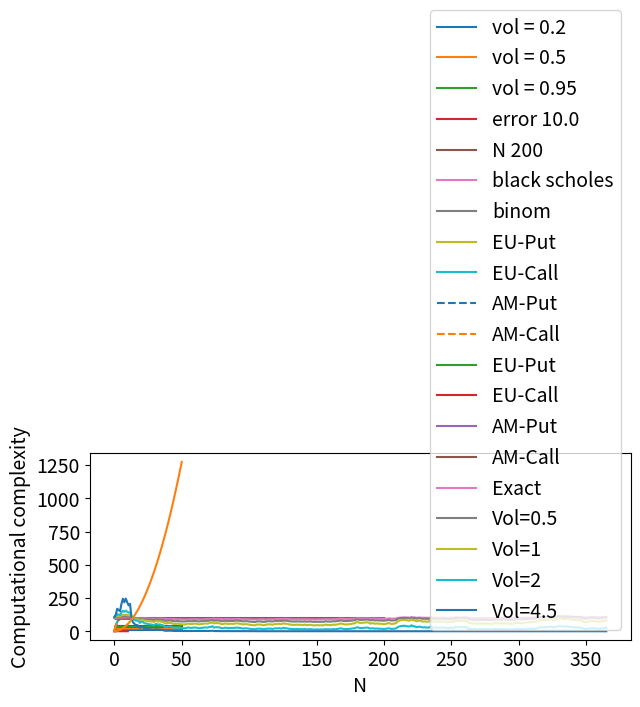

Python code for this plot:
#%%
"""
Assignment 1 Computational Finance
"""
import sys
import numpy as np
np.set_printoptions(threshold=sys.maxsize)
import matplotlib.pyplot as plt
from scipy.stats import norm
from numpy.random import MT19937
from numpy.random import RandomState, SeedSequence
rs = RandomState(MT19937(SeedSequence(123456789)))

#%%
""" 
Part 1.1: Price approximation
"""
def buildTree(S, vol, T, N):
    dt = T/N
    matrix = np.zeros((N+1, N+1))

    u = np.exp(vol * np.sqrt(dt))
    d = np.exp(-vol * np.sqrt(dt))

    for i in np.arange(N+1):
        for j in np.arange(i+1):
            value = (S*(d**(i-j)))*u**j
            matrix[i,j] = value
    return matrix


def valueOptionMatrix(tree, T, r, K, vol, N, option="Call", type_option="European"):
    dt = T/N
    u = np.exp(vol * np.sqrt(dt))
    d = np.exp(-vol * np.sqrt(dt))

    p = (np.exp(r*dt)-d)/(u-d)

    colomns = tree.shape[1]
    rows = tree.shape[0]
    tree_copy = tree.copy()
    # Walk backward, starting in last row of the matrix

    # Add the payoff functions in the last row
    for c in np.arange(colomns):
        S = tree[rows-1, c]
        if option == "Call":
            tree[rows-1, c] = max(S-K,0)
        elif option == "Put":
            tree[rows-1, c] = max(K-S,0)

    # For all other rows, we need to combine from previousrows
    # We walk backwards, from the last row to the first row
    for i in np.arange(rows-1)[::-1]:
        for j in np.arange(i+1):
            down = tree[i+1,j]
            up = tree[i+1,j+1]
            if type_option == "European":
                tree[i,j] = (p*up+(1-p)*down) * np.exp(-r*dt)
            elif type_option == "American":
                payoff1 = (p*up+(1-p)*down) * np.exp(-r*dt)
                if option == "Put":
                    payoff2 = K-tree_copy[i,j]
                    tree[i,j] = max(payoff1,payoff2)
                elif option == "Call":
                    payoff2 = tree_copy[i,j]-K
                    tree[i,j] = max(payoff1,payoff2)
    
    
    return tree

S = 99
T = 1
r = 0.06
K = 100
vol = 0.2
N = 50

tree = buildTree(S, vol, T, N)
approx_option_price = valueOptionMatrix(tree, T, r, K, vol, N)[0,0]
print("For 1.1 option price approximation is", approx_option_price)
#%%
""" 
Part 1.2: Comparison of option price approximation to black scholes, different
volatilities.
"""

S = 99
T = 1
r = 0.06
K = 100
vol = 0.2
N = 50

def N_func(x):
    return norm.cdf(x)

def black_scholes(vol, S, T, K, r):
    d1 = (np.log(S/K) + (r+0.5*vol**2)*T)/(vol*T**0.5)
    d2 = d1 - (vol*T**0.5)
    return S * N_func(d1) - np.exp(-r * T) * K * N_func(d2)

# Convergence for different volatility values
volList = [0.2, 0.5, 0.95]
N = 50
for vol in volList:
    # errorList = []
    analyticalList = []
    approxList = []
    for n in range(1,N+1):
        treeN = buildTree(S, vol, T, n)
        priceApproximatedly = valueOptionMatrix(treeN, T, r, K, vol, n)[0,0]
        optionPriceAnalytical = black_scholes(vol, S, T, K, r)

        # errorList.append(optionPriceAnalytical- priceApproximatedly)
        analyticalList.append(optionPriceAnalytical)
        approxList.append(priceApproximatedly)

    plt.plot(range(1,N+1),analyticalList,"k")
    plt.plot(range(1,N+1),approxList, label="vol = "+str(round(vol,2)))
plt.xlabel("N",fontsize=14)
plt.ylabel("Value",fontsize=14)
plt.xticks(fontsize=14)
plt.yticks(fontsize=14)
plt.legend(fontsize=14)
plt.legend(loc=1,fontsize=14)
plt.tight_layout()
plt.savefig("compare_bs-bin2.pdf")
plt.show()

# Volatility vs error
volList = np.linspace(0.01,10,400)
errorList = []
for vol in volList:
    treeN = buildTree(S, vol, T, N)
    priceApproximatedly = valueOptionMatrix(treeN, T, r, K, vol, N)[0,0]
    optionPriceAnalytical = black_scholes(vol, S, T, K, r)
    errorList.append(abs(optionPriceAnalytical - priceApproximatedly))

plt.plot(volList,errorList,label="error "+str(round(vol,2)))
plt.xlabel("Volatility",fontsize=14)
plt.ylabel("Error",fontsize=14)
plt.xticks(fontsize=14)
plt.yticks(fontsize=14)
# plt.legend(fontsize=14)
# plt.legend(loc=1)
plt.tight_layout()
plt.savefig("error_bs-bin.pdf")
plt.show()
#%%
""" 
Part 1.3: Study convergence N
# """
N = 200
analyticalList = []
approxList = []
for n in range(1,N+1):
    treeN = buildTree(S, vol, T, n)
    priceApproximatedly = valueOptionMatrix(treeN, T, r, K, vol, n)[0,0]
    optionPriceAnalytical = black_scholes(vol, S, T, K, r)

    # errorList.append(optionPriceAnalytical- priceApproximatedly)
    analyticalList.append(optionPriceAnalytical)
    approxList.append(priceApproximatedly)

plt.plot(range(1,N+1),analyticalList)
plt.plot(range(1,N+1),approxList, label="N "+str(round(N,2)))
plt.xlabel("N")
plt.ylabel("Value")
plt.legend(loc=1)
plt.show()

# Computational complexity for the binomial tree is 1/2*N^2 looking at the
# for loops presented in the buildTree() function --> O(N^2)

"""
Part 1.4: Delta parameter
"""
# When C is derived over S the only term standing is N(d_1)
# See finance paper page 9 --> Full derivation still needed

#%%
"""
Part 1.5: Compute hedge parameter
"""
N = 50

delta_error_list,delta_bs_list, delta_binom_list = [],[],[]
volList = np.linspace(0.01,1,100)
for vol in volList:
    treeN = buildTree(S, vol, T, N)
    delta_S = treeN[1,0]-treeN[1,1]

    priceApproximatedly = valueOptionMatrix(treeN, T, r, K, vol, N)
    delta_f = priceApproximatedly[1,0]-priceApproximatedly[1,1]
    delta_binom = delta_f / delta_S
    delta_bs = N_func(((np.log(S/K) + (r+0.5*vol**2)*T)/(vol*T**0.5))) # Which one is correct? 

    delta_bs_list.append(delta_bs)
    delta_binom_list.append(delta_binom)
    delta_error_list.append(abs(delta_binom-delta_bs))

# plt.plot(volList,delta_error_list,label="error")
plt.plot(volList,delta_bs_list,label="black scholes")
plt.plot(volList,delta_binom_list,label="binom")
plt.xlabel("Volatility")
plt.ylabel("Fraction")
plt.legend()
plt.show()

#%%
"""
Part 1.6: American instead of European
"""
S = 99
T = 1
r = 0.06
K = 100
vol = 0.2
N = 50



# treeN = buildTree(S, vol, T, N)
# approx_matrix = valueOptionMatrix(treeN, T, r, K, vol, N, option="Put", type_option="European")
# print("European Put:",approx_matrix[0,0])

volList = np.linspace(0.01, 10, 50)
ep, ec, ap, ac = [],[],[],[]
for vol in volList:
    treeN = buildTree(S, vol, T, N)
    ep.append(valueOptionMatrix(treeN, T, r, K, vol, N, option="Put", type_option="European")[0,0])
    treeN = buildTree(S, vol, T, N)
    ec.append(valueOptionMatrix(treeN, T, r, K, vol, N, option="Call", type_option="European")[0,0])
    treeN = buildTree(S, vol, T, N)
    ap.append(valueOptionMatrix(treeN, T, r, K, vol, N, option="Put", type_option="American")[0,0])
    treeN = buildTree(S, vol, T, N)
    ac.append(valueOptionMatrix(treeN, T, r, K, vol, N, option="Call", type_option="American")[0,0])

plt.plot(volList,ep,label="EU-Put")
plt.plot(volList,ec,label="EU-Call")
plt.plot(volList,ap,"--",label="AM-Put")
plt.plot(volList,ac,"--",label="AM-Call")
plt.xlabel("Volatility",fontsize=14)
plt.ylabel("Option price",fontsize=14)
plt.xticks(fontsize=14)
plt.yticks(fontsize=14)
plt.legend(fontsize=14)
plt.tight_layout()
plt.savefig("american.pdf")
plt.show()

N=50
ep, ec, ap, ac = [],[],[],[]
for N in range(1,N+1):
    treeN = buildTree(S, vol, T, N)
    ep.append(valueOptionMatrix(treeN, T, r, K, vol, N, option="Put", type_option="European")[0,0])
    treeN = buildTree(S, vol, T, N)
    ec.append(valueOptionMatrix(treeN, T, r, K, vol, N, option="Call", type_option="European")[0,0])
    treeN = buildTree(S, vol, T, N)
    ap.append(valueOptionMatrix(treeN, T, r, K, vol, N, option="Put", type_option="American")[0,0])
    treeN = buildTree(S, vol, T, N)
    ac.append(valueOptionMatrix(treeN, T, r, K, vol, N, option="Call", type_option="American")[0,0])

plt.plot(range(1,N+1),ep,label="EU-Put")
plt.plot(range(1,N+1),ec,label="EU-Call")
plt.plot(range(1,N+1),ap,label="AM-Put")
plt.plot(range(1,N+1),ac,label="AM-Call")

plt.xlabel("N",fontsize=14)
plt.ylabel("Value",fontsize=14)
plt.xticks(fontsize=14)
plt.yticks(fontsize=14)
plt.legend(fontsize=14)
plt.legend(loc=1,fontsize=14)
plt.tight_layout()
plt.savefig("compare_bs-bin2.pdf")
plt.show()

# %%
"""
Part 2.1: Derive risk neutral pricing formula
"""
# Derivation is in send pdf
#%%
"""
Part 2.2: Euler method to perform a hedging simulation
"""

vol = 0.2
K = 99
S = 100
r = 0.06
N = 365
T = 1
# Frequency is between daily and weekly

def exactMethod(S,T,N,r,vol):
    dt = T/N
    S_list = [S]
    Sm = S  
    for _ in range(N):
        Zm = np.random.normal()
        Snext = Sm * np.exp((r-0.5*(vol**2))*dt+vol*(dt**0.5)*Zm)
        Sm = Snext
        S_list.append(Sm)
    return S_list

def eulerApproxMethod(S,T,N,M,r,vol):
    dt = T/N
    S_list = []
    S_list1 = []
    Sm, Sm1 = S, S
    for n in range(N):
        Zm = np.random.normal()
        Snext = Sm + r*Sm*dt + vol*Sm*(dt**0.5)*Zm
        Sm = Snext
        if n % M == 0:
            S_list.append(Sm)
        else:
            S_list1.append(Sm)
    return S_list, S_list1


vol = 0.2
np.random.seed(42)
exactList = exactMethod(S,T,N,r,vol)
x = np.linspace(0,365,N+1)
plt.plot(x,exactList,label="Exact")

vol = 0.1
np.random.seed(42)
M = 21
# approxList1,approxList2 = eulerApproxMethod(S,T,N,M,r,vol)
# x = np.linspace(0,365,len(approxList2))
# plt.plot(x,approxList2,label=f"Vol={round(vol,2)}")

volList = [0.5,1,2,4.5]
for vol in volList:
    np.random.seed(42)
    M = 21
    approxList1,approxList2 = eulerApproxMethod(S,T,N,M,r,vol)

    # x = np.linspace(0,365,len(approxList1))
    # plt.plot(x,approxList1)

    x = np.linspace(0,365,len(approxList2))
    plt.plot(x,approxList2,label=f"Vol={round(vol,2)}")
plt.xticks(fontsize=14)
plt.yticks(fontsize=14)
plt.legend(fontsize=14)
plt.xlabel("N",fontsize=14)
plt.ylabel("Price",fontsize=14)
plt.tight_layout()
plt.savefig("euler_vol.pdf")
plt.show()

# %%
"""
Complexity binomial tree
"""

def buildTreeComp(S, vol, T, N):
    dt = T/N
    matrix = np.zeros((N+1, N+1))

    u = np.exp(vol * np.sqrt(dt))
    d = np.exp(-vol * np.sqrt(dt))

    complexity = []
    for i in np.arange(N+1):
        comp = 0
        for j in np.arange(i+1):
            comp += j
            # value = (S*(d**(i-j)))*u**j
            # matrix[i,j] = value
        complexity.append(comp)
    return complexity

N = 50
complexity_list = buildTreeComp(S, vol, T, N)
plt.plot(range(N+1),complexity_list)
plt.xticks(fontsize=14)
plt.yticks(fontsize=14)
# plt.legend(fontsize=14)
plt.xlabel("N",fontsize=14)
plt.ylabel("Computational complexity",fontsize=14)
plt.tight_layout()
plt.savefig("complexity.pdf")
plt.show()